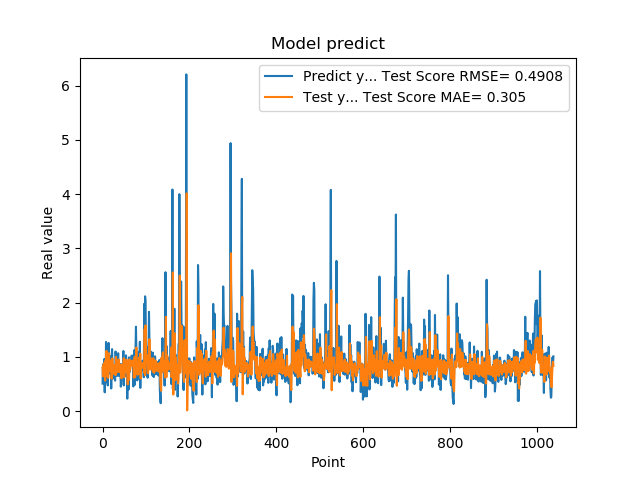

The table this chart was drawn from, first rows:
5.082880258560180664e-01, 7.993700169024613444e-01
8.640019893646240234e-01, 6.406247347410164439e-01
8.469420075416564941e-01, 8.583207092977646058e-01
7.976629734039306641e-01, 8.393896243440639449e-01
9.608020186424257592e-01, 8.157173033464586442e-01
3.470349907875061035e-01, 9.026538747528234374e-01
9.546210169792177513e-01, 5.632505226341754101e-01
5.251880288124084473e-01, 9.340762143100009851e-01
1.275226235389709695e+00, 6.503060948734752378e-01
8.723750114440917969e-01, 1.111289757584296378e+00
7.321749925613403320e-01, 8.049868734547699356e-01
7.640249729156494141e-01, 7.739079118215147490e-01
4.752210080623626154e-01, 8.002137477778848984e-01
7.414129972457885742e-01, 6.169834168963591603e-01
1.258002042770385520e+00, 7.777457971476183785e-01
7.274609804153442383e-01, 1.068046619176568957e+00
7.892770171165466309e-01, 7.368307829360555283e-01
6.914690136909484863e-01, 8.156296669730436211e-01
7.093830108642578125e-01, 7.527258668585642409e-01
1.014547944068908691e+00, 7.620730290513272331e-01
4.182830154895783026e-01, 9.374664635143074021e-01
1.002280950546264648e+00, 5.977041144266856953e-01
1.143296003341674805e+00, 9.559948168683211067e-01
6.746559739112854004e-01, 9.727775718757196710e-01
6.009536385536193848e-01, 7.196117882240143926e-01
6.538079977035522461e-01, 6.895925791403668681e-01
7.814120054244995117e-01, 7.207843485828031582e-01
8.469259738922119141e-01, 8.065921955395404241e-01
6.482390165328979492e-01, 8.476051115110910805e-01
5.623700022697448730e-01, 7.233313465202124704e-01
1.099647998809814453e+00, 6.631679027125124692e-01
9.541710019111632191e-01, 9.996932601384969086e-01
6.694499850273132324e-01, 8.646472064527442880e-01
6.464660167694091797e-01, 7.301804492031140903e-01
8.223180174827575684e-01, 7.192373583100454271e-01
8.300920128822326660e-01, 8.314595891464799937e-01
1.067314028739929199e+00, 8.361176539000727548e-01
6.827279925346374512e-01, 9.540715777881585424e-01
6.464239954948425293e-01, 7.291256332270210638e-01
6.881093978881835938e-01, 7.198569299768161622e-01
6.500350236892700195e-01, 7.457004955215489339e-01
8.693690299987792969e-01, 7.225019872160169943e-01
4.518609941005706787e-01, 8.593490054732936256e-01
4.952389895915984552e-01, 6.095779502111162707e-01
6.850870251655578613e-01, 6.086923532244442603e-01
8.653740286827087402e-01, 7.390932609228083594e-01
7.400469779968261719e-01, 8.573229838683005255e-01
8.204330205917358398e-01, 7.794203639394529093e-01
1.108605027198791504e+00, 8.341331944205917504e-01
4.751499891281127930e-01, 9.767640759857887378e-01
9.457899928092955433e-01, 6.247957009000132400e-01
7.877500057220458984e-01, 9.131779808214213201e-01
9.367713332176208496e-01, 7.972459661538858766e-01
6.470239758491516113e-01, 8.913557234669114981e-01
1.029777050018310325e+00, 7.184836979094322285e-01
9.328820109367371716e-01, 9.506881243481176691e-01
7.528370022773742676e-01, 8.622747596661328728e-01
2.307340055704117099e-01, 7.794364643299797057e-01
8.772729635238647461e-01, 4.949084048611106512e-01
7.876309752464294434e-01, 9.002544714497198175e-01
3.992269933223724365e-01, 8.059031096594153620e-01
... 979 more rows
